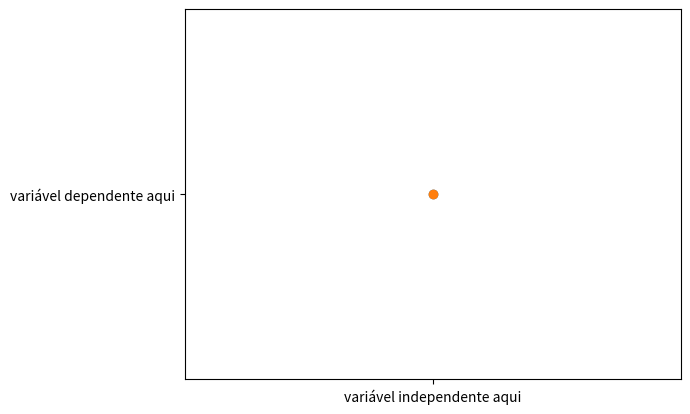

Generate this figure with matplotlib: (Note: this script raises an exception after producing the figure.)
import seaborn as sns
import matplotlib.pyplot as plt

meses = [1, 2, 3, 4, 5, 6, 7, 8, 9, 10, 11, 12]
receita = [52, 74, 79, 95, 115, 110, 129, 126, 147, 146, 156, 184]

#inclinação:
m = 10

#interceptação:
b = 53

y = ['coloque sua resposta aqui']

# subistitua só as variáveis o "o" siginifica que os dados serão plotados no gráfico de dispersão em forma de bola.
plt.plot("variável independente aqui", "variável dependente aqui", "o")
plt.show()

plt.plot("variável independente aqui", "variável dependente aqui", "o")
plt.plot("variável independente aqui", "Linha aqui")

plt.show()